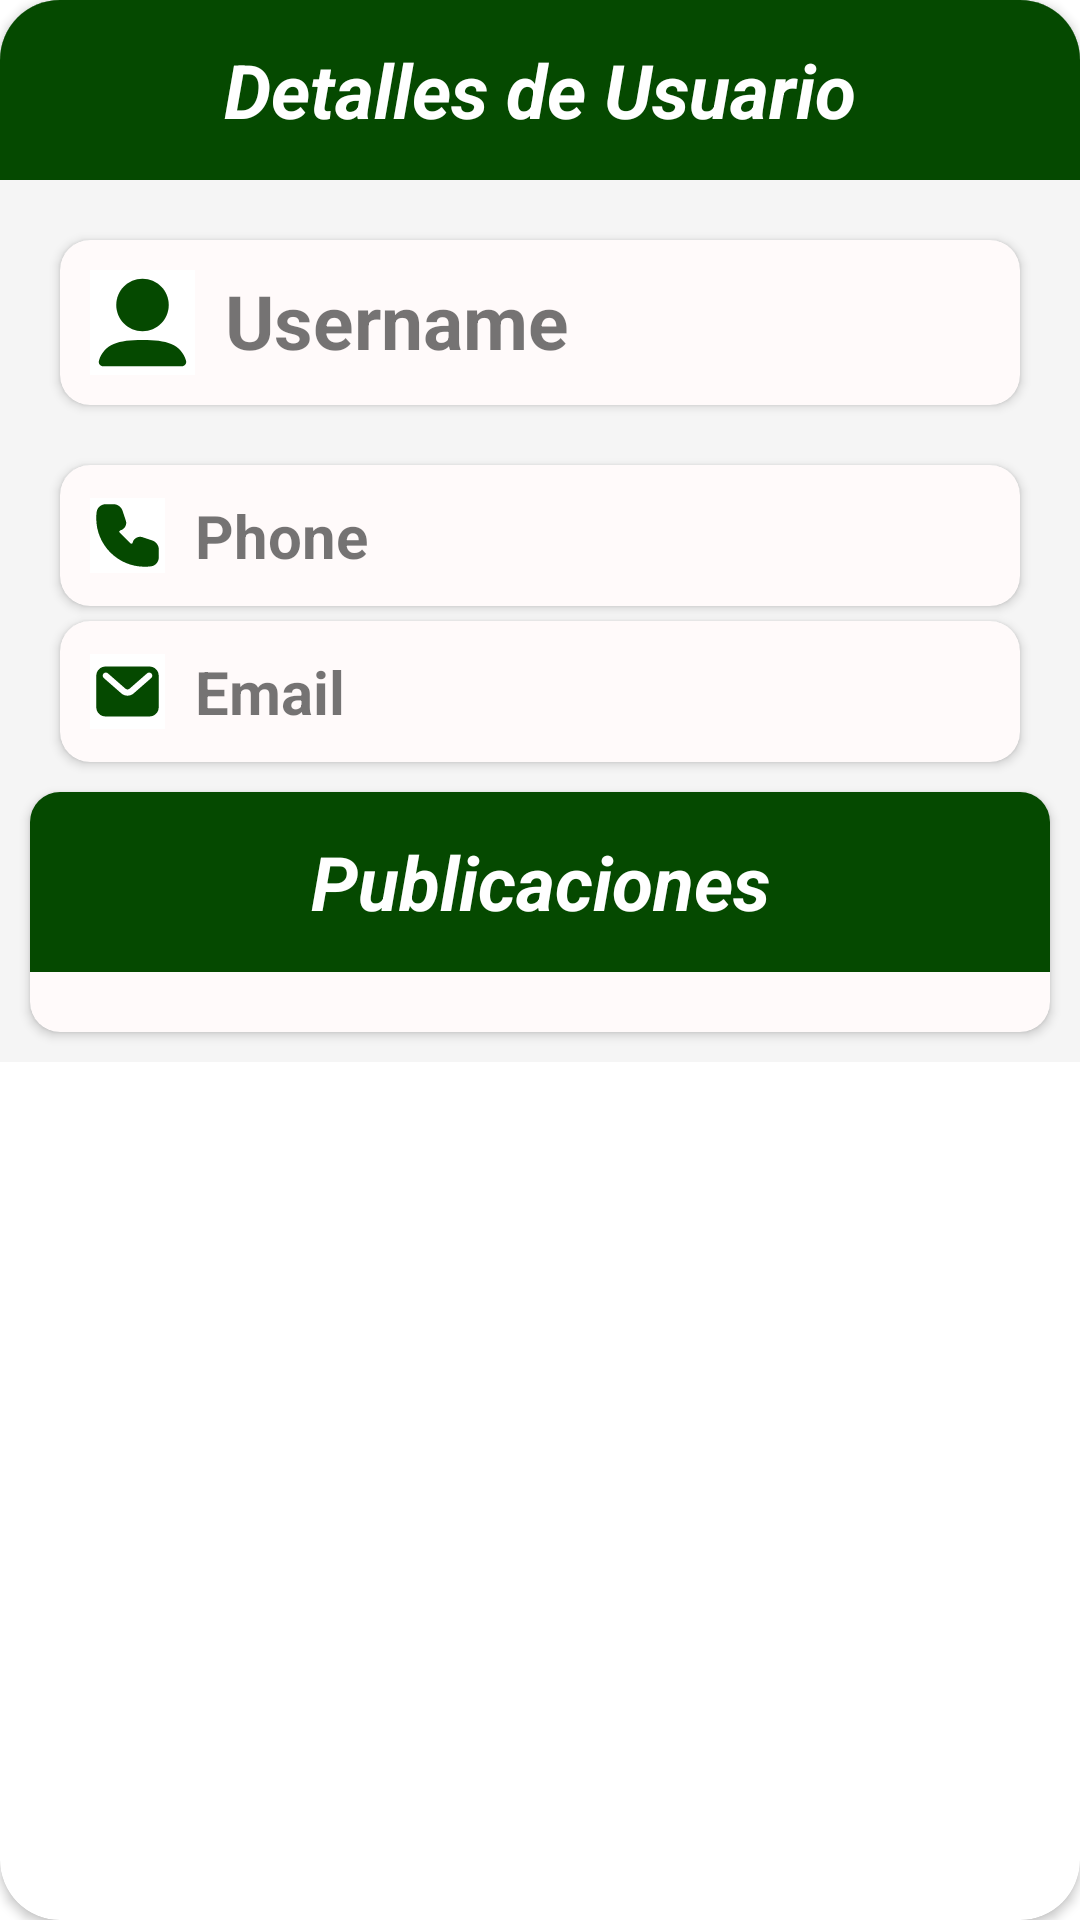

Layout XML and referenced resources for this Android screen:
<!-- AndroidManifest.xml: application theme Theme.PruebaDeIngreso -->
<!-- res/layout/detail_content.xml -->
<?xml version="1.0" encoding="utf-8"?>
<androidx.cardview.widget.CardView xmlns:android="http://schemas.android.com/apk/res/android"
    android:layout_width="match_parent"
    android:layout_height="match_parent"
    xmlns:app="http://schemas.android.com/apk/res-auto"
    app:cardCornerRadius="20dp">


    <ScrollView
        android:layout_width="match_parent"
        android:layout_height="wrap_content"
        android:background="@color/colorPrimary">

        <LinearLayout
            android:layout_width="match_parent"
            android:layout_height="wrap_content"
            android:background="@color/whitesmoke"
            android:orientation="vertical">

            <TextView
                android:layout_width="match_parent"
                android:layout_height="60dp"
                android:text="@string/DetalledeUsuario"
                android:textColor="@color/white"
                android:textStyle="bold|italic"
                android:textSize="25sp"
                android:background="@color/colorPrimary"
                android:gravity="center_vertical|center"/>


            <androidx.cardview.widget.CardView
                android:layout_width="match_parent"
                android:layout_height="wrap_content"
                app:cardCornerRadius="10dp"
                app:cardBackgroundColor="@color/snow"
                android:layout_margin="20dp">

                <LinearLayout
                    android:layout_width="match_parent"
                    android:layout_height="wrap_content"
                    android:orientation="horizontal">

                    <TextView
                        android:textSize="25sp"
                        android:id="@+id/nombre_detail"
                        android:layout_width="0dp"
                        android:layout_height="wrap_content"
                        android:layout_weight="3"
                        android:layout_gravity="center_vertical|center_horizontal"
                        android:textStyle="bold"
                        android:text="@string/username"
                        android:padding="10dp"
                        app:drawableStartCompat="@drawable/ic_user"
                        android:drawablePadding="10dp"/>

                </LinearLayout>

            </androidx.cardview.widget.CardView>

            <androidx.cardview.widget.CardView
                android:layout_width="match_parent"
                android:layout_height="wrap_content"
                app:cardCornerRadius="10dp"
                app:cardBackgroundColor="@color/snow"
                android:layout_marginStart="20dp"
                android:layout_marginEnd="20dp">

                <LinearLayout
                    android:layout_width="match_parent"
                    android:layout_height="wrap_content"
                    android:orientation="vertical">

                    <TextView
                        android:textSize="20sp"
                        android:id="@+id/phone_detail"
                        android:layout_width="match_parent"
                        android:layout_height="0dp"
                        android:layout_weight="3"
                        android:layout_gravity="center_vertical|center_horizontal"
                        android:textStyle="bold"
                        android:text="@string/user_phone"
                        android:padding="10dp"
                        app:drawableStartCompat="@drawable/ic_phone"
                        android:drawablePadding="10dp"/>

                </LinearLayout>

            </androidx.cardview.widget.CardView>

            <androidx.cardview.widget.CardView
                android:layout_width="match_parent"
                android:layout_height="wrap_content"
                app:cardCornerRadius="10dp"
                app:cardBackgroundColor="@color/snow"
                android:layout_marginStart="20dp"
                android:layout_marginEnd="20dp"
                android:layout_marginTop="5dp">

                <LinearLayout
                    android:layout_width="match_parent"
                    android:layout_height="wrap_content"
                    android:orientation="vertical">

                    <TextView
                        android:textSize="20sp"
                        android:id="@+id/email_detail"
                        android:layout_width="match_parent"
                        android:layout_height="0dp"
                        android:layout_weight="3"
                        android:layout_gravity="center_vertical|center_horizontal"
                        android:textStyle="bold"
                        android:text="@string/user_email"
                        android:padding="10dp"
                        app:drawableStartCompat="@drawable/ic_mail"
                        android:drawablePadding="10dp"/>

                </LinearLayout>

            </androidx.cardview.widget.CardView>

            <androidx.cardview.widget.CardView
                android:layout_width="match_parent"
                android:layout_height="wrap_content"
                app:cardCornerRadius="10dp"
                app:cardBackgroundColor="@color/snow"
                android:layout_margin="10dp">

                <LinearLayout
                    android:layout_width="match_parent"
                    android:layout_height="wrap_content"
                    android:orientation="vertical">

                    <TextView
                        android:layout_width="match_parent"
                        android:layout_height="60dp"
                        android:text="@string/pub"
                        android:textColor="@color/white"
                        android:textStyle="bold|italic"
                        android:textSize="25sp"
                        android:background="@color/colorPrimary"
                        android:gravity="center_vertical|center"/>


                    <ListView
                        android:textSize="20sp"
                        android:id="@+id/list_detail"
                        android:layout_width="match_parent"
                        android:layout_height="0dp"
                        android:layout_weight="3"
                        android:layout_gravity="center_vertical|center_horizontal"
                        android:textStyle="bold"
                        android:text="@string/user_phone"
                        android:padding="10dp"
                        app:drawableStartCompat="@drawable/ic_mail"
                        android:drawablePadding="10dp"/>

                </LinearLayout>

            </androidx.cardview.widget.CardView>

        </LinearLayout>

    </ScrollView>

</androidx.cardview.widget.CardView>
<!-- resources referenced by this layout -->
<resources>
  <color name="colorPrimary">#054900</color>
  <item name="snow" type="color">#fffafa</item>
  <item name="white" type="color">#ffffff</item>
  <item name="whitesmoke" type="color">#f5f5f5</item>
  <!-- drawable ic_phone (drawable) -->
  <vector android:height="25dp" android:viewportHeight="24"
      android:viewportWidth="24" android:width="25dp" xmlns:android="http://schemas.android.com/apk/res/android">
      <path android:fillColor="#ffffff" android:pathData="M0,0h24v24h-24z"/>
      <path android:fillColor="@color/colorPrimary" android:fillType="evenOdd" android:pathData="M2.141,4.402C2.34,2.93 3.64,2 4.99,2H7.558C8.85,2 9.996,2.826 10.405,4.051L11.454,7.2C11.905,8.553 11.109,10.004 9.725,10.35C9.386,10.434 9.27,10.856 9.516,11.102L12.898,14.484C13.144,14.73 13.566,14.613 13.65,14.275C13.996,12.891 15.447,12.095 16.8,12.546L19.949,13.595C21.174,14.004 22,15.15 22,16.441V19.01C22,20.36 21.07,21.66 19.598,21.859C18.911,21.952 18.211,22 17.5,22C8.94,22 2,15.06 2,6.5C2,5.789 2.048,5.089 2.141,4.402Z"/>
  </vector>
  <!-- drawable ic_user (drawable) -->
  <vector android:height="35dp" android:viewportHeight="24"
      android:viewportWidth="24" android:width="35dp" xmlns:android="http://schemas.android.com/apk/res/android">
      <path android:fillColor="#ffffff" android:pathData="M0,0h24v24h-24z"/>
      <path android:fillColor="@color/colorPrimary" android:fillType="evenOdd" android:pathData="M6,8C6,4.686 8.686,2 12,2C15.314,2 18,4.686 18,8C18,11.314 15.314,14 12,14C8.686,14 6,11.314 6,8Z"/>
      <path android:fillColor="@color/colorPrimary" android:fillType="evenOdd" android:pathData="M5.431,16.903C7.056,16.221 9.223,16 12,16C14.771,16 16.935,16.22 18.559,16.898C20.301,17.625 21.371,18.861 21.941,20.659C22.153,21.327 21.652,22 20.959,22H3.035C2.345,22 1.847,21.33 2.057,20.665C2.625,18.868 3.691,17.632 5.431,16.903Z"/>
  </vector>
  <string name="DetalledeUsuario">Detalles de Usuario</string>
  <string name="pub">Publicaciones</string>
  <string name="user_email">Email</string>
  <string name="user_phone">Phone</string>
  <string name="username">Username</string>
  <style name="Theme.PruebaDeIngreso" parent="Theme.MaterialComponents.Light.NoActionBar">
          
          <item name="colorPrimary">@color/colorPrimary</item>
          <item name="colorPrimaryVariant">@null</item>
          <item name="colorOnPrimary">@color/colorPrimaryDark</item>
          
          <item name="colorSecondary">@color/green</item>
          <item name="colorSecondaryVariant">@color/black</item>
          <item name="colorOnSecondary">@color/darkgreen</item>
          
          <item name="android:statusBarColor">?attr/colorOnPrimary</item>
          
      </style>
  <color name="colorPrimaryDark">#033000</color>
  <item name="green" type="color">#008000</item>
  <item name="black" type="color">#000000</item>
  <item name="darkgreen" type="color">#8b008b</item>
</resources>
